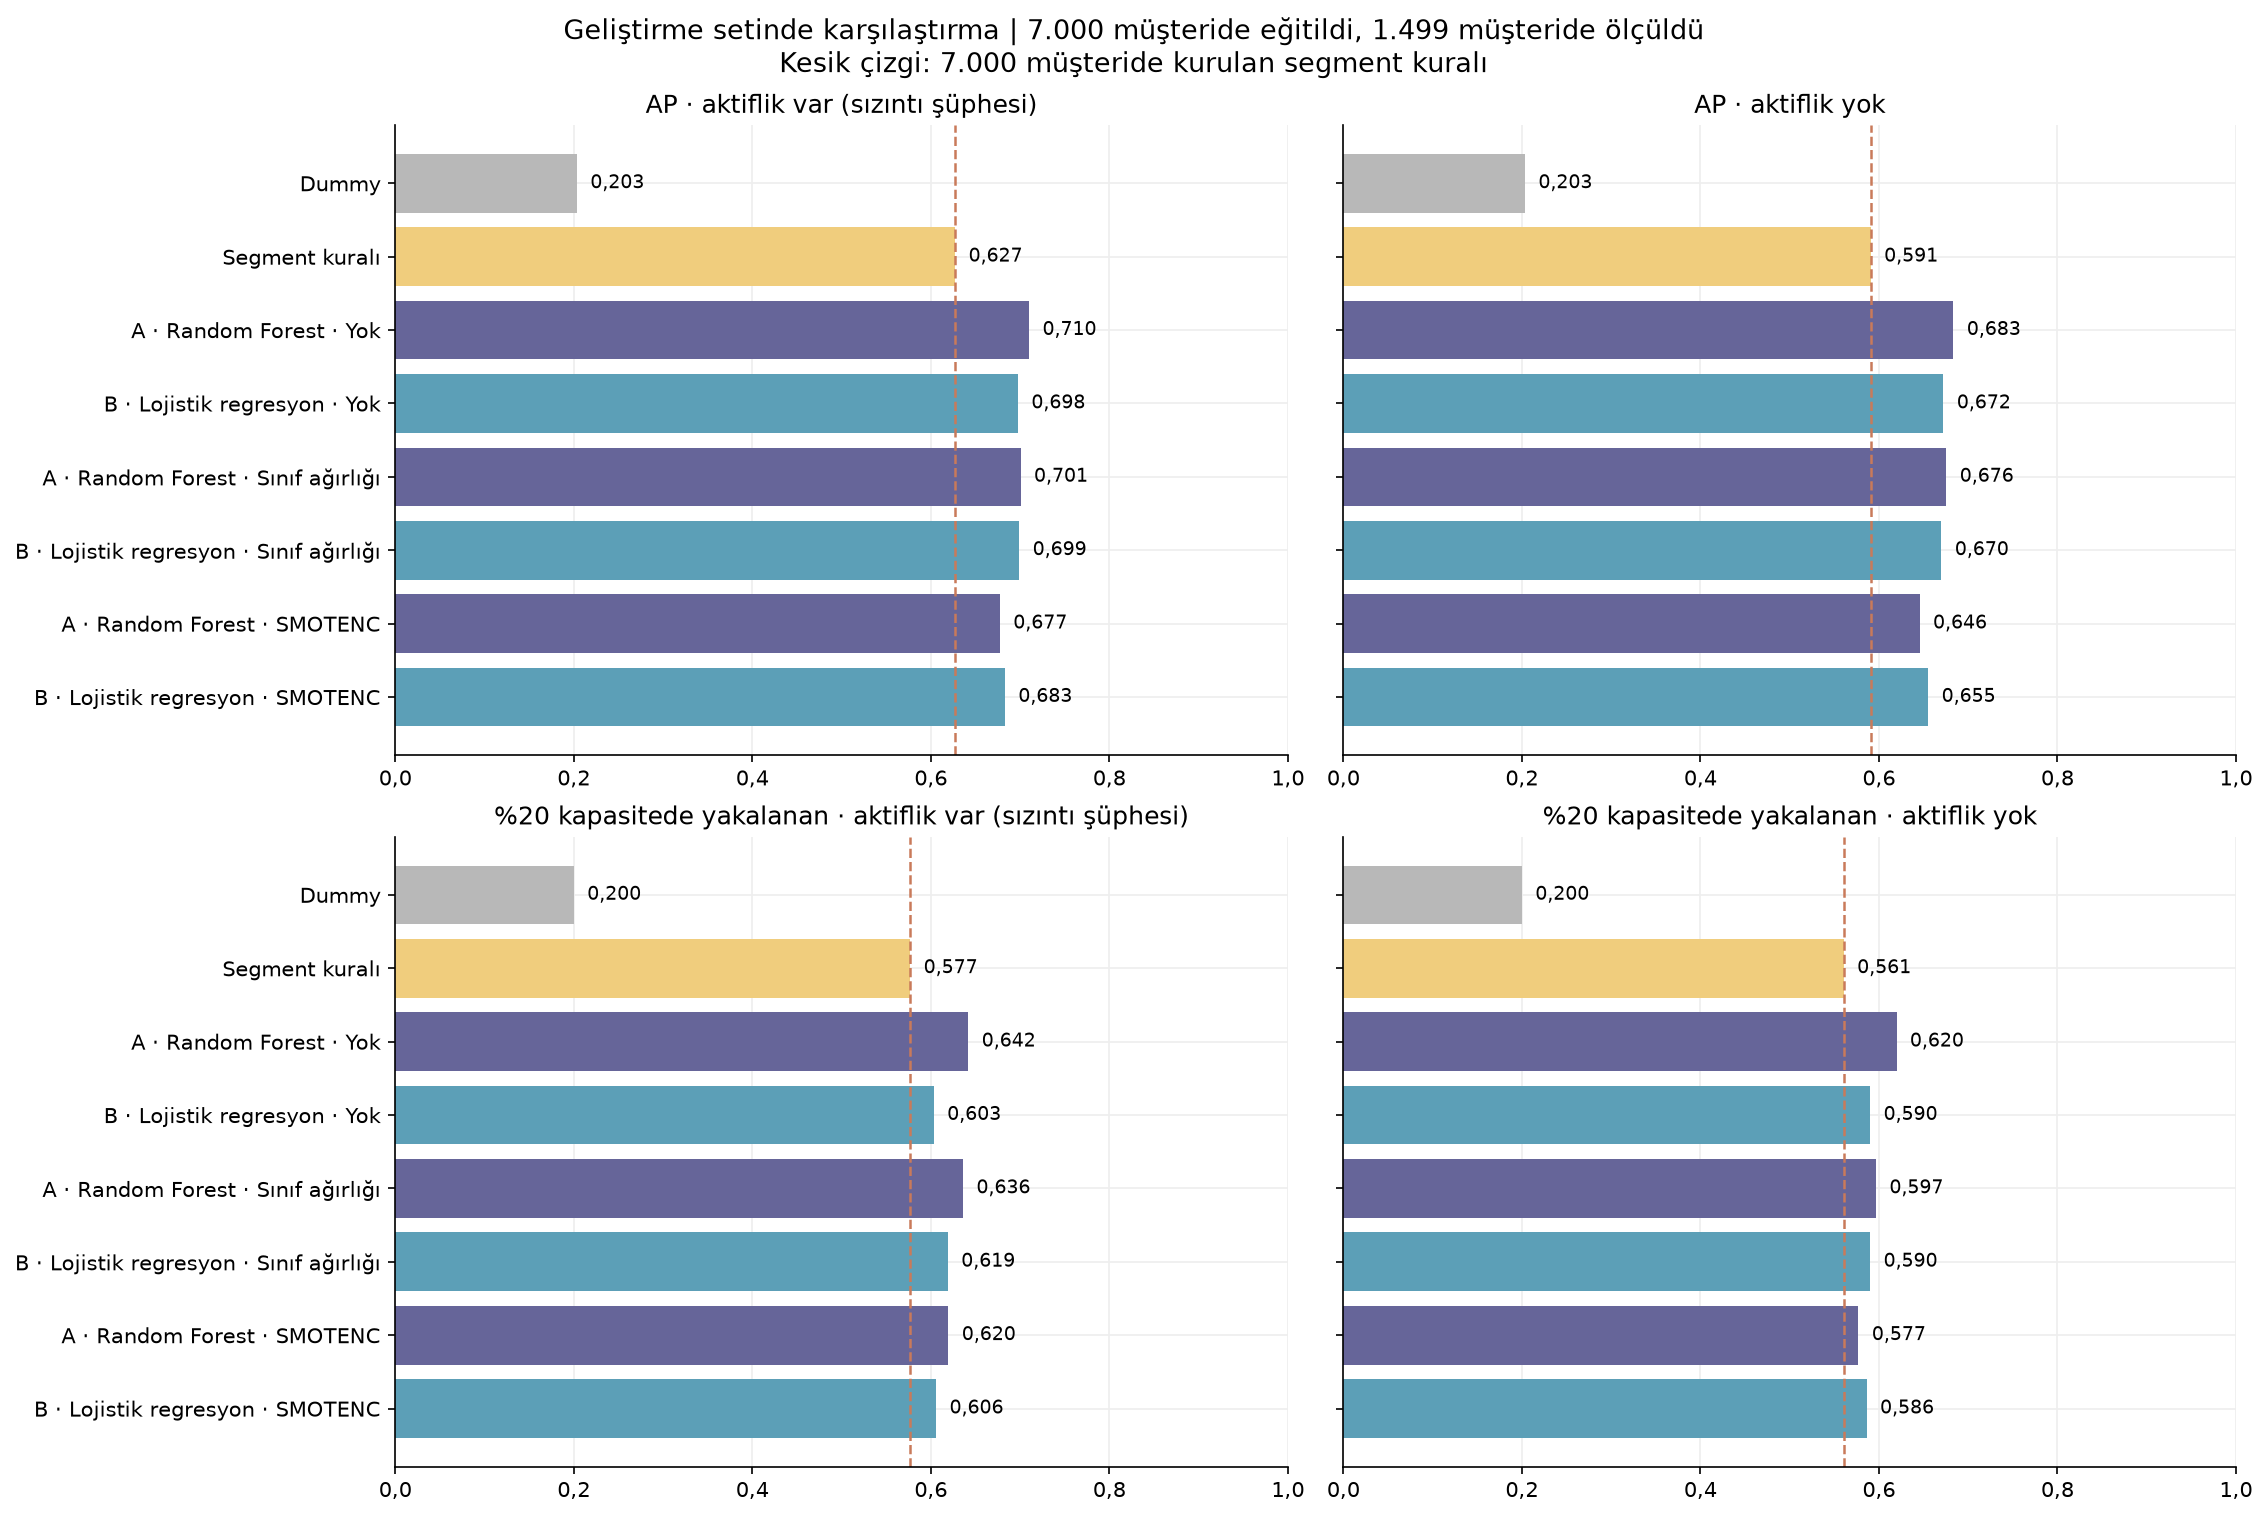

The data file committed next to this chart (first rows):
Aktiflik, Model, Dengesizlik, Seçilen ayar, AP, ROC AUC, Brier, %10 kapasitede yakalanan, %10 kapasitede isabet, %20 kapasitede yakalanan, %20 kapasitede isabet, %30 kapasitede yakalanan, %30 kapasitede isabet
Var, Referans · Dummy, —, —, 0.2035, 0.5, 0.1621, 0.1, 0.2035, 0.2, 0.2035, 0.3, 0.2035
Var, Referans · Segment kuralı, —, —, 0.6272, 0.8428, 0.1103, 0.375, 0.7631, 0.5769, 0.5869, 0.7278, 0.4936
Var, A · Random Forest, Yok, max_features=sqrt, min_samples_leaf=5, 0.7101, 0.8716, 0.1006, 0.403, 0.8199, 0.642, 0.6531, 0.7607, 0.5159
Var, B · Lojistik regresyon, Yok, C=10.0, 0.6976, 0.8662, 0.1031, 0.4, 0.8139, 0.6033, 0.6137, 0.7443, 0.5048
Var, A · Random Forest, Sınıf ağırlığı, max_features=0.5, min_samples_leaf=5, 0.7005, 0.8708, 0.1258, 0.3964, 0.8065, 0.6361, 0.6471, 0.7607, 0.5159
Var, B · Lojistik regresyon, Sınıf ağırlığı, C=0.1, 0.6991, 0.8656, 0.1499, 0.4066, 0.8272, 0.619, 0.6298, 0.7377, 0.5003
Var, A · Random Forest, SMOTENC, max_features=0.5, min_samples_leaf=20, 0.6773, 0.8735, 0.1309, 0.3702, 0.7532, 0.6197, 0.6304, 0.7672, 0.5203
Var, B · Lojistik regresyon, SMOTENC, C=10.0, 0.683, 0.8572, 0.1435, 0.3964, 0.8065, 0.6059, 0.6164, 0.7344, 0.4981
Yok, Referans · Dummy, —, —, 0.2035, 0.5, 0.1621, 0.1, 0.2035, 0.2, 0.2035, 0.3, 0.2035
Yok, Referans · Segment kuralı, —, —, 0.5908, 0.8339, 0.1137, 0.3565, 0.7254, 0.5606, 0.5703, 0.7092, 0.481
Yok, A · Random Forest, Yok, max_features=0.5, min_samples_leaf=20, 0.6834, 0.8638, 0.1054, 0.3964, 0.8065, 0.6197, 0.6304, 0.7475, 0.507
Yok, B · Lojistik regresyon, Yok, C=10.0, 0.6722, 0.8556, 0.108, 0.3898, 0.7932, 0.5902, 0.6004, 0.7344, 0.4981
Yok, A · Random Forest, Sınıf ağırlığı, max_features=0.5, min_samples_leaf=20, 0.6755, 0.8657, 0.1446, 0.3967, 0.8072, 0.5967, 0.6071, 0.74, 0.5019
Yok, B · Lojistik regresyon, Sınıf ağırlığı, C=10.0, 0.67, 0.856, 0.1568, 0.3836, 0.7805, 0.5902, 0.6004, 0.7344, 0.4981
Yok, A · Random Forest, SMOTENC, max_features=0.5, min_samples_leaf=20, 0.6456, 0.8596, 0.1396, 0.3803, 0.7738, 0.577, 0.5871, 0.7377, 0.5003
Yok, B · Lojistik regresyon, SMOTENC, C=10.0, 0.6552, 0.8456, 0.1527, 0.3833, 0.7799, 0.5862, 0.5964, 0.7213, 0.4892
